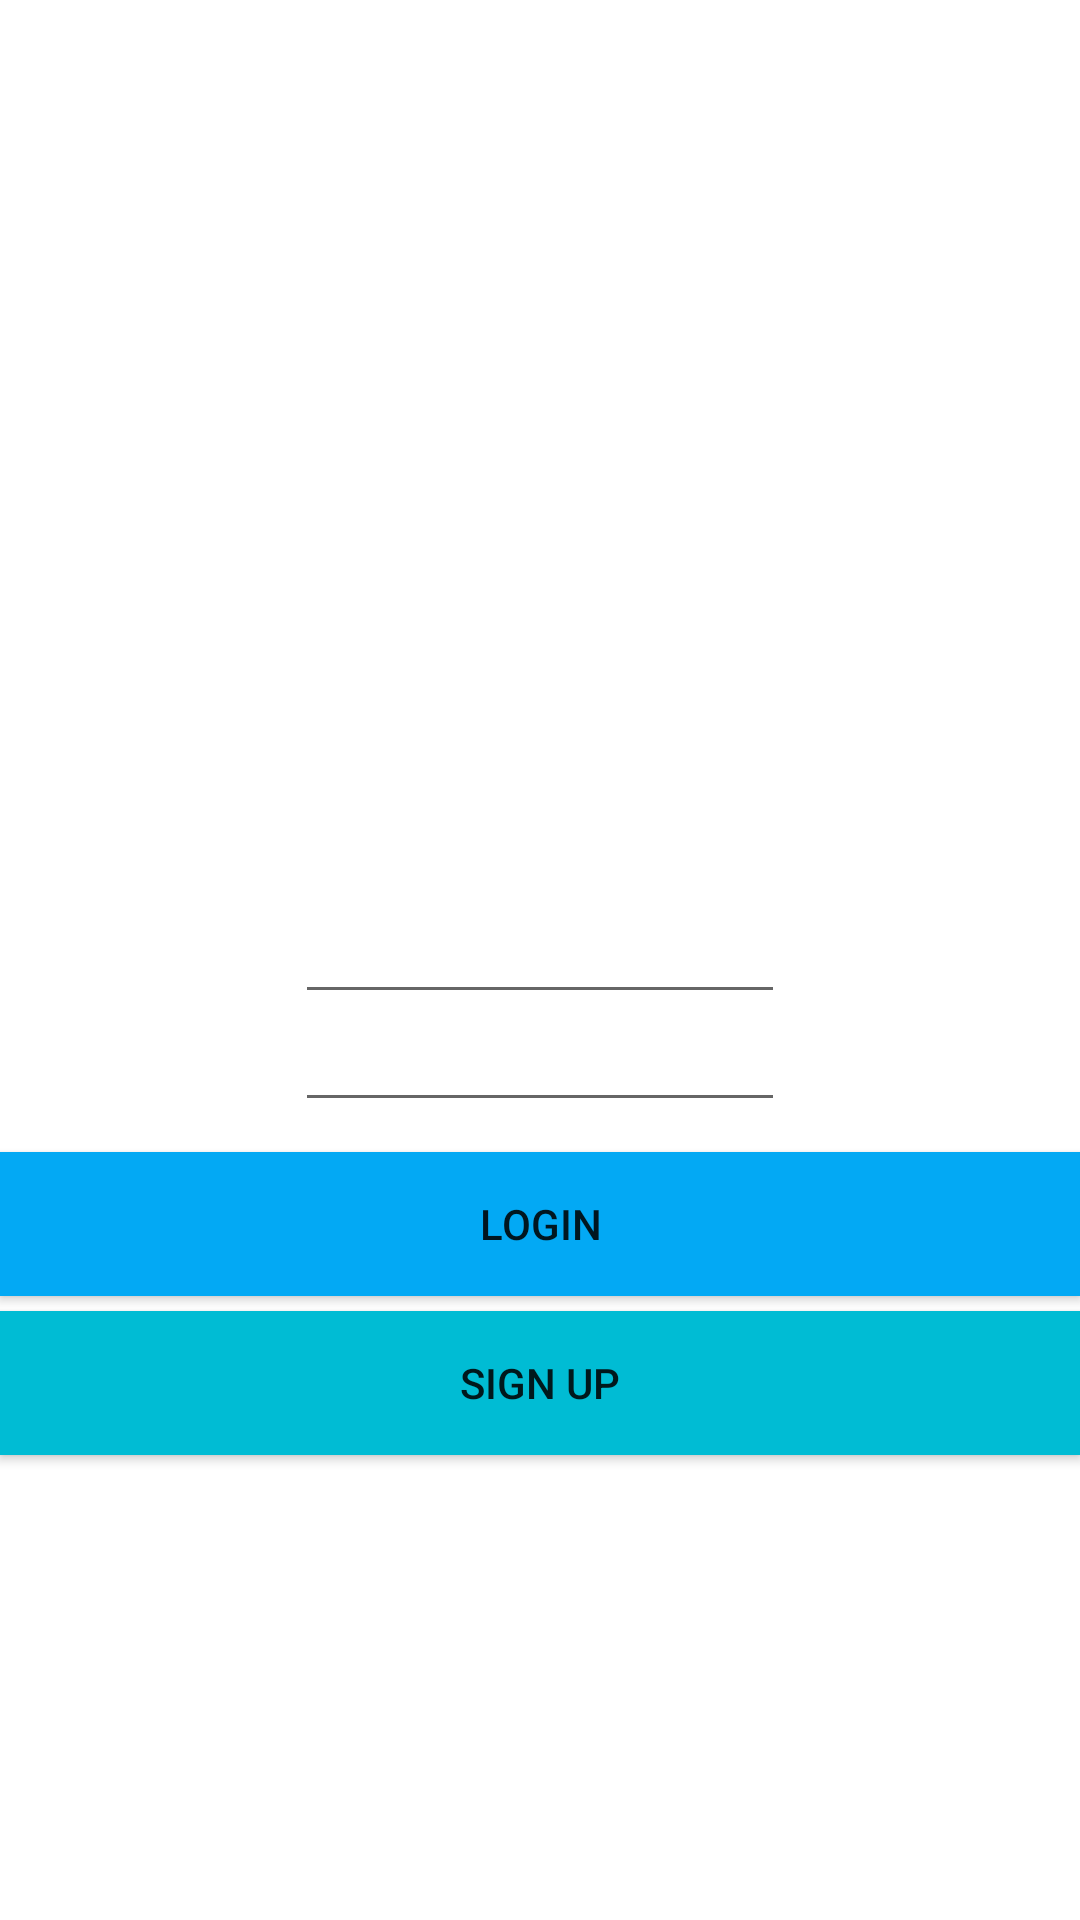

Write the Android layout XML for this screen, with the resource values it uses.
<!-- AndroidManifest.xml: application theme Theme.AppCompat.Light.NoActionBar -->
<!-- res/layout/activity_main.xml -->
<RelativeLayout xmlns:android="http://schemas.android.com/apk/res/android"
    xmlns:tools="http://schemas.android.com/tools"
    android:layout_width="match_parent"
    android:layout_height="match_parent"
    android:background="@color/white"


    tools:context=".MainActivity" >


    <ImageView
        android:id="@+id/toolbar_logo"
        android:layout_width="222dp"
        android:layout_height="187dp"
        android:layout_above="@+id/etUsername"
        android:layout_centerHorizontal="true"
        android:layout_gravity="center"
        android:src="@drawable/nav_logo_whiteout" />


    <EditText
        android:id="@+id/etUsername"
        android:layout_width="wrap_content"
        android:layout_height="wrap_content"
        android:layout_centerInParent="true"
        android:ems="10"
        android:hint="Username"
        android:inputType="textPersonName"
        android:theme="@style/TextAppearance.AppCompat" />

    <EditText
        android:id="@+id/etPassword"
        android:layout_width="wrap_content"
        android:layout_height="wrap_content"
        android:layout_below="@+id/etUsername"

        android:layout_centerHorizontal="true"
        android:ems="10"
        android:hint="Password"
        android:inputType="textPassword"
        android:textColor="@color/colorPrimary"
        android:theme="@style/TextAppearance.AppCompat" />



    <Button
        android:id="@+id/btnLogin"
        android:layout_width="match_parent"
        android:layout_height="wrap_content"
        android:layout_below="@id/etPassword"
        android:background="@color/light_blue_500"
        android:layout_marginTop="10dp"
        android:layout_marginBottom="5dp"
        android:text="@string/login_label" />
    <Button
        android:id="@+id/btnSignUp"
        android:layout_width="match_parent"
        android:layout_height="wrap_content"
        android:layout_below="@id/btnLogin"
        android:background="@color/cyan_500"
        android:text="@string/signup_label"/>

</RelativeLayout>
<!-- resources referenced by this layout -->
<resources>
  <color name="colorPrimary">#3F51B5</color>
  <color name="cyan_500">#00BCD4</color>
  <color name="light_blue_500">#03A9F4</color>
  <color name="white">#FFFFFF</color>
  <string name="login_label">Login</string>
  <string name="signup_label">Sign Up</string>
</resources>
